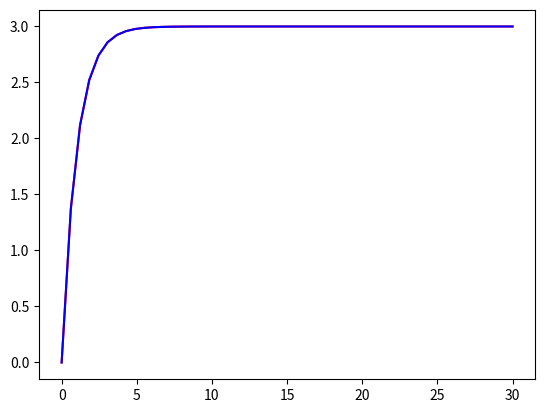

Recreate this plot in Python.
import numpy as np 
import matplotlib.pyplot as plt 
from scipy.integrate import odeint

def fun_diff(z,t):
    dxdt = 3 * np.exp(-t)
    dydt = 3 - z[1]
    dzdt = [dxdt,dydt]
    return dzdt

#Initial Conditions 
z0 = [0,0]
t = np.linspace(0,30)
print(t)
print(z0)
#ODE
 
z = odeint(fun_diff,z0,t)
print(z)
#plot 
plt.plot(t,z[:,0],'r-')
plt.plot(t,z[:,1],'b-')
plt.show()